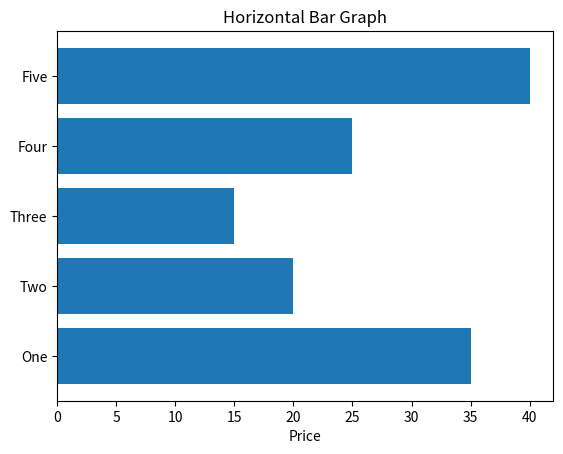

Write the Python code that produced this figure.
import matplotlib.pyplot as plt
import numpy as np

y = ["One", "Two", "Three", "Four", "Five"];

x = [35, 20, 15, 25, 40];

plt.barh(y, x);

plt.xlabel("Price");
plt.title("Horizontal Bar Graph");

plt.show();
